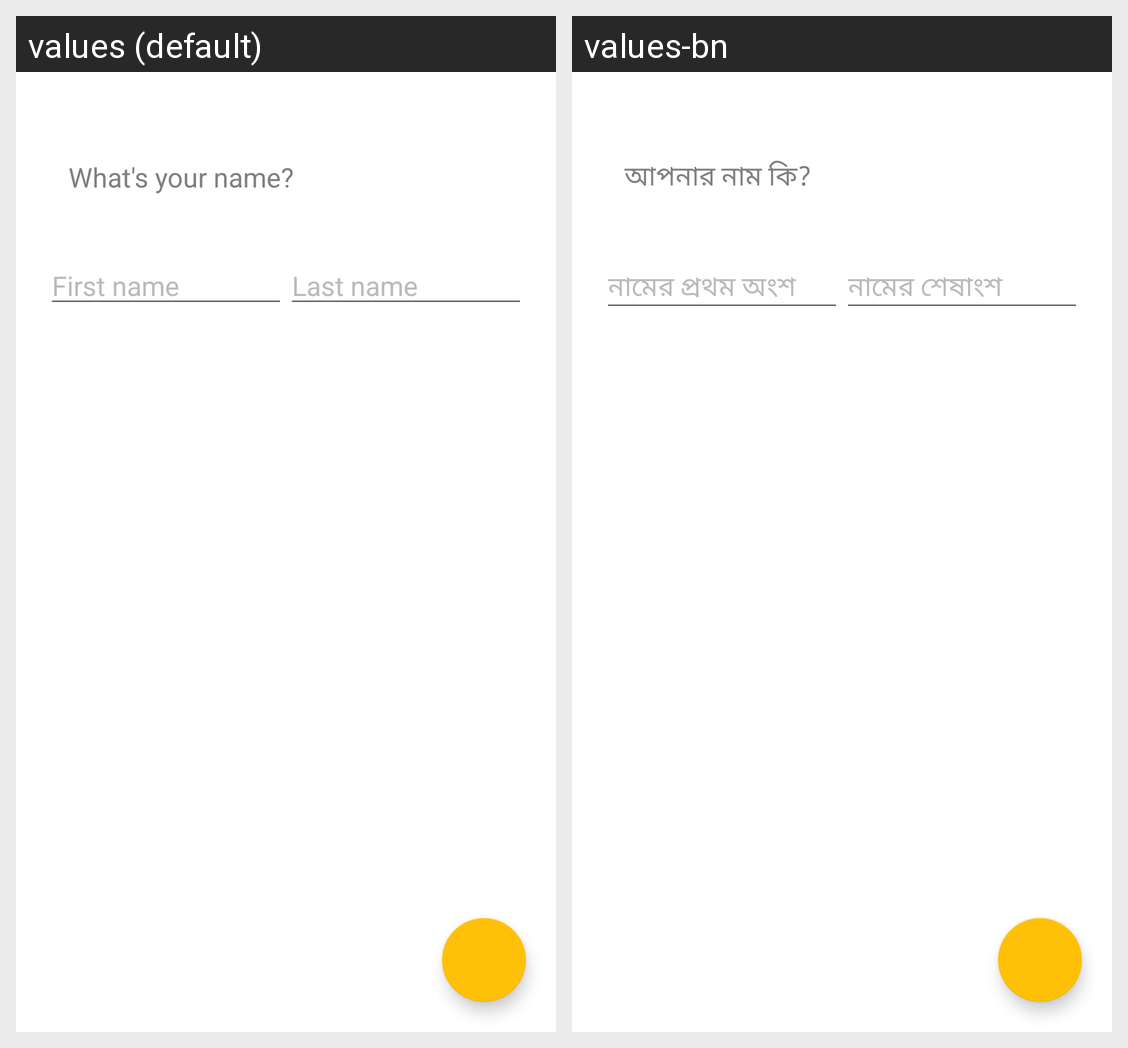

Translations of the strings shown on this Android screen, per locale in the grid:
Android screen res/layout/layout_driver_registration_name.xml rendered under 2 locales, left to right: values (default), values-bn. Device: Nexus 5 (rendered at 1080×1920; each locale shown at half size, 540×960, under a caption strip naming it); theme AppTheme.
Strings drawn on this screen, with the default value and each locale's value (text and hints the layout hard-codes, and strings that could not be matched under every locale, appear in the picture but are not listed):

whats_s_your_name
  values: What's your name?
  values-bn: আপনার নাম কি?

first_name
  values: First name
  values-bn: নামের প্রথম অংশ

last_name
  values: Last name
  values-bn: নামের শেষাংশ
